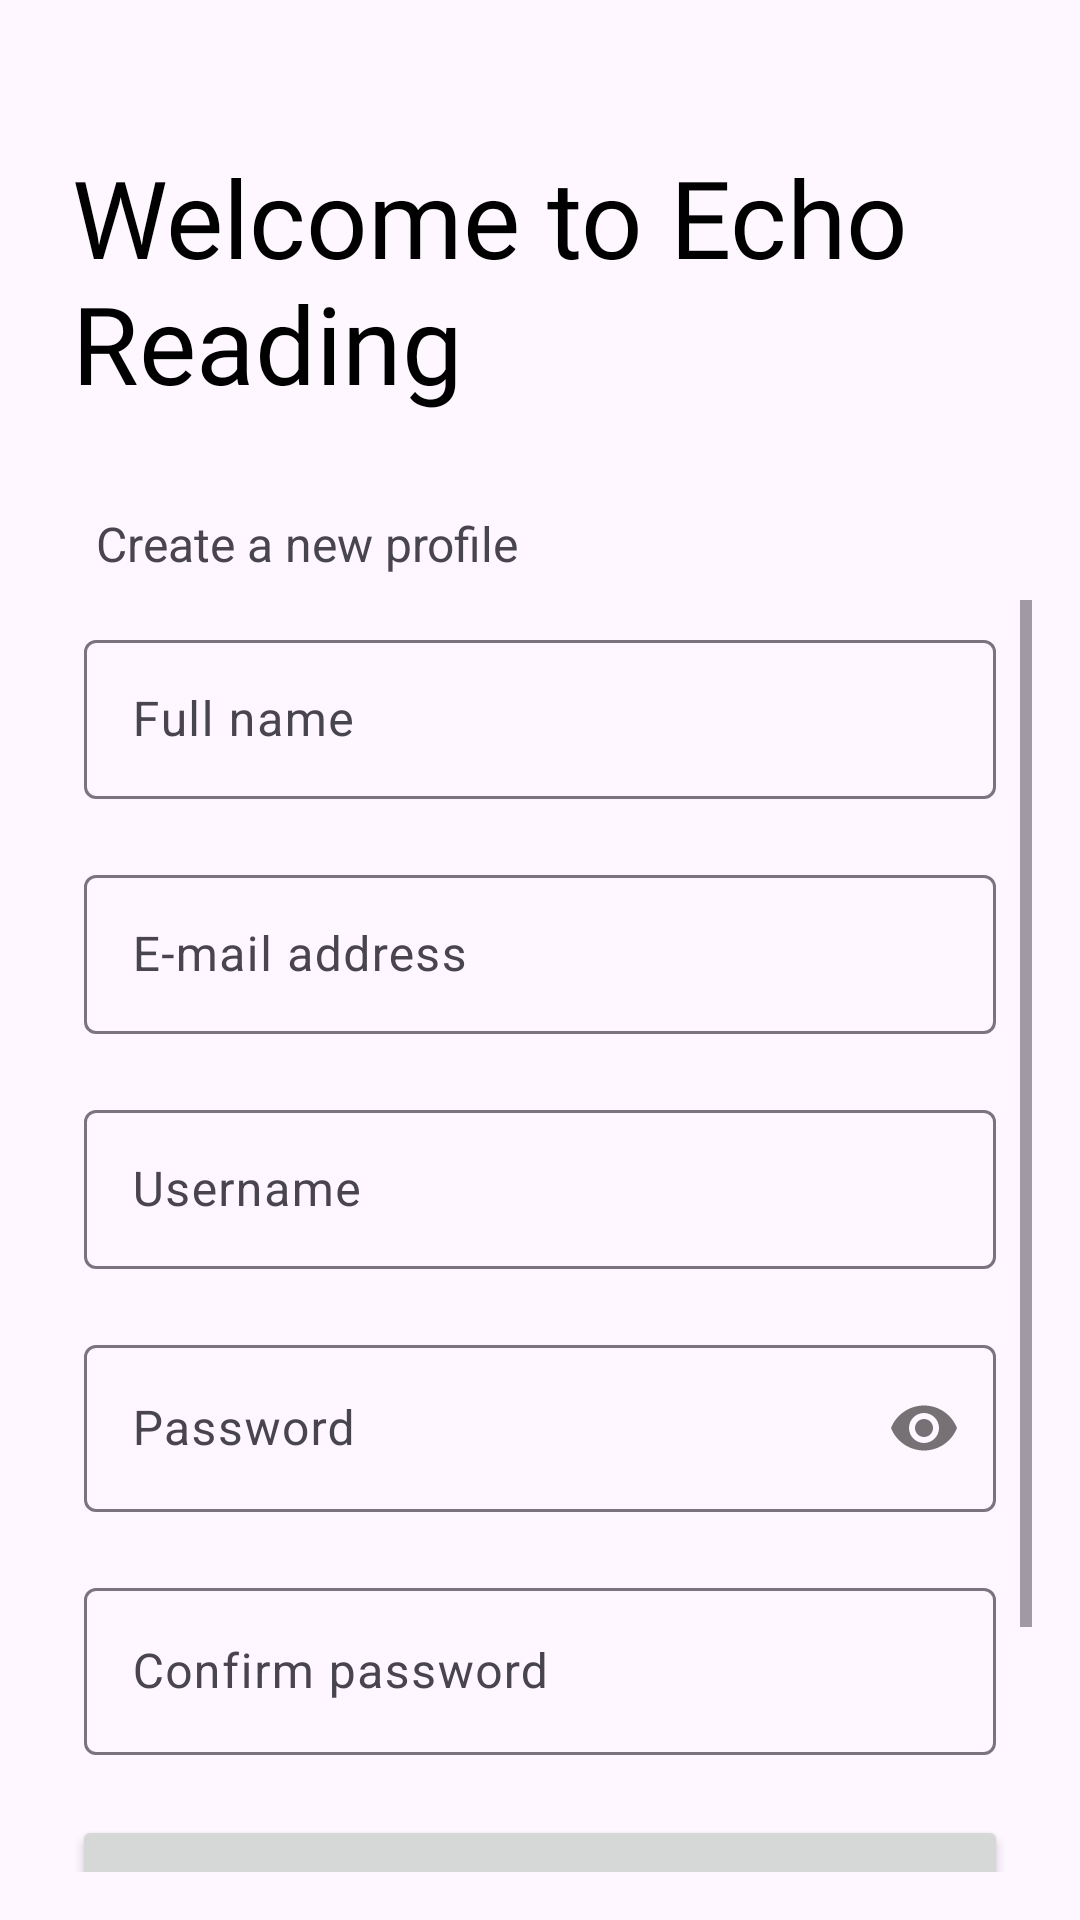

Reconstruct the res/layout file that produces this screen, plus the resources it refers to.
<!-- AndroidManifest.xml: application theme AppTheme -->
<!-- res/layout/activity_register.xml -->
<?xml version="1.0" encoding="utf-8"?>
<RelativeLayout
    xmlns:android="http://schemas.android.com/apk/res/android"
    xmlns:tools="http://schemas.android.com/tools"
    xmlns:app="http://schemas.android.com/apk/res-auto"
    android:layout_width="match_parent"
    android:layout_height="match_parent"
    android:padding="16dp"
    tools:context=".RegisterActivity">

    <TextView
        android:id="@+id/welcome_text"
        android:layout_width="match_parent"
        android:layout_height="wrap_content"
        android:layout_marginTop="24dp"
        android:padding="8dp"
        android:text="@string/register_welcome"
        android:textColor="@color/text_color"
        android:fontFamily="@font/ubuntu_medium"
        android:textSize="36sp"
        android:layout_marginBottom="16dp"/>

    <TextView
        android:id="@+id/create_profile_message"
        android:layout_width="match_parent"
        android:layout_height="wrap_content"
        android:text="@string/create_profile"
        android:textSize="16sp"
        android:layout_marginStart="8dp"
        android:padding="8dp"
        android:layout_below="@+id/welcome_text"/>

    <ScrollView
        android:id="@+id/register_form"
        android:layout_width="600dp"
        android:layout_height="wrap_content"
        android:layout_below="@+id/create_profile_message"
        android:layout_centerHorizontal="true">

        <LinearLayout
            android:layout_width="match_parent"
            android:layout_height="wrap_content"
            android:orientation="vertical">

            
            <com.google.android.material.textfield.TextInputLayout
                android:id="@+id/name_register_field"
                android:layout_width="match_parent"
                android:layout_height="wrap_content"
                android:hint="@string/name_field_hint"
                android:padding="8dp">

                <com.google.android.material.textfield.TextInputEditText
                    android:layout_width="match_parent"
                    android:layout_height="match_parent"
                    android:includeFontPadding="false"
                    android:layout_margin="4dp"
                    android:inputType="textPersonName"/>

            </com.google.android.material.textfield.TextInputLayout>

            
            <com.google.android.material.textfield.TextInputLayout
                android:id="@+id/email_register_field"
                android:layout_width="match_parent"
                android:layout_height="wrap_content"
                android:hint="@string/email_hint"
                android:padding="8dp">

                <com.google.android.material.textfield.TextInputEditText
                    android:layout_width="match_parent"
                    android:layout_height="match_parent"
                    android:layout_margin="4dp"
                    android:includeFontPadding="false"
                    android:inputType="textEmailAddress"/>

            </com.google.android.material.textfield.TextInputLayout>

            
            <com.google.android.material.textfield.TextInputLayout
                android:id="@+id/username_register_field"
                android:layout_width="match_parent"
                android:layout_height="wrap_content"
                android:hint="@string/username_hint"
                android:padding="8dp">

                <com.google.android.material.textfield.TextInputEditText
                    android:layout_width="match_parent"
                    android:layout_height="match_parent"
                    android:layout_margin="4dp"
                    android:includeFontPadding="false"
                    android:inputType="text"/>

            </com.google.android.material.textfield.TextInputLayout>

            
            <com.google.android.material.textfield.TextInputLayout
                android:id="@+id/password_register_field"
                android:layout_width="match_parent"
                android:layout_height="wrap_content"
                android:hint="@string/password_field_hint"
                android:padding="8dp"
                app:passwordToggleEnabled="true">

                <com.google.android.material.textfield.TextInputEditText
                    android:layout_width="match_parent"
                    android:layout_height="match_parent"
                    android:layout_margin="4dp"
                    android:inputType="textPassword"/>

            </com.google.android.material.textfield.TextInputLayout>

            
            <com.google.android.material.textfield.TextInputLayout
                android:id="@+id/confirm_password_register_field"
                android:layout_width="match_parent"
                android:layout_height="wrap_content"
                android:hint="@string/confirm_password_field"
                android:padding="8dp">

                <com.google.android.material.textfield.TextInputEditText
                    android:layout_width="match_parent"
                    android:layout_height="match_parent"
                    android:layout_margin="4dp"
                    android:inputType="textPassword"/>

            </com.google.android.material.textfield.TextInputLayout>

            
            <Button
                android:id="@+id/register_button"
                android:layout_width="match_parent"
                android:layout_height="48dp"
                android:hint="@string/register_button"
                android:padding="8dp"
                android:layout_margin="8dp"
                android:textColorHint="@color/text_color"
                android:onClick="registerUser"/>

            
            <Button
                android:id="@+id/login__reg__button"
                android:layout_width="match_parent"
                android:layout_height="48dp"
                android:hint="@string/login__reg__button"
                android:textColorHint="@color/text_color"
                android:background="#00000000"
                android:padding="8dp"
                android:layout_margin="8dp"
                android:onClick="goToLoginActivity"/>

        </LinearLayout>

    </ScrollView>

    <include
        android:id="@+id/progress_circular"
        layout="@layout/progress_circular"
        android:visibility="gone"/>

</RelativeLayout>
<!-- res/layout/progress_circular.xml (included above) -->
<?xml version="1.0" encoding="utf-8"?>
<com.google.android.material.card.MaterialCardView
    xmlns:android="http://schemas.android.com/apk/res/android"
    xmlns:app="http://schemas.android.com/apk/res-auto"
    android:layout_width="wrap_content"
    android:layout_height="wrap_content"
    android:layout_gravity="center"
    android:layout_centerInParent="true"
    app:cardCornerRadius="100dp"
    app:cardElevation="8dp">
    <ProgressBar
        android:layout_width="50dp"
        android:layout_height="50dp"
        android:layout_margin="12dp"
        android:layout_centerInParent="true"/>
</com.google.android.material.card.MaterialCardView>
<!-- resources referenced by this layout -->
<resources>
  <color name="text_color">@color/black</color>
  <string name="confirm_password_field">Confirm password</string>
  <string name="create_profile">Create a new profile</string>
  <string name="email_hint">E-mail address</string>
  <string name="login__reg__button">Have an account? Login</string>
  <string name="name_field_hint">Full name</string>
  <string name="password_field_hint">Password</string>
  <string name="register_button">Register</string>
  <string name="register_welcome">Welcome to Echo Reading</string>
  <string name="username_hint">Username</string>
  <style name="AppTheme" parent="Theme.Material3.DayNight.NoActionBar">
          
          <item name="colorPrimary">@color/colorPrimary</item>
          <item name="colorPrimaryDark">@color/colorPrimaryDark</item>
          <item name="colorAccent">@color/colorAccent</item>
      </style>
  <color name="black">#FF000000</color>
  <color name="colorPrimary">#00BFFF</color>
  <color name="colorPrimaryDark">#00BFFF</color>
  <color name="colorAccent">#009ACD</color>
</resources>
